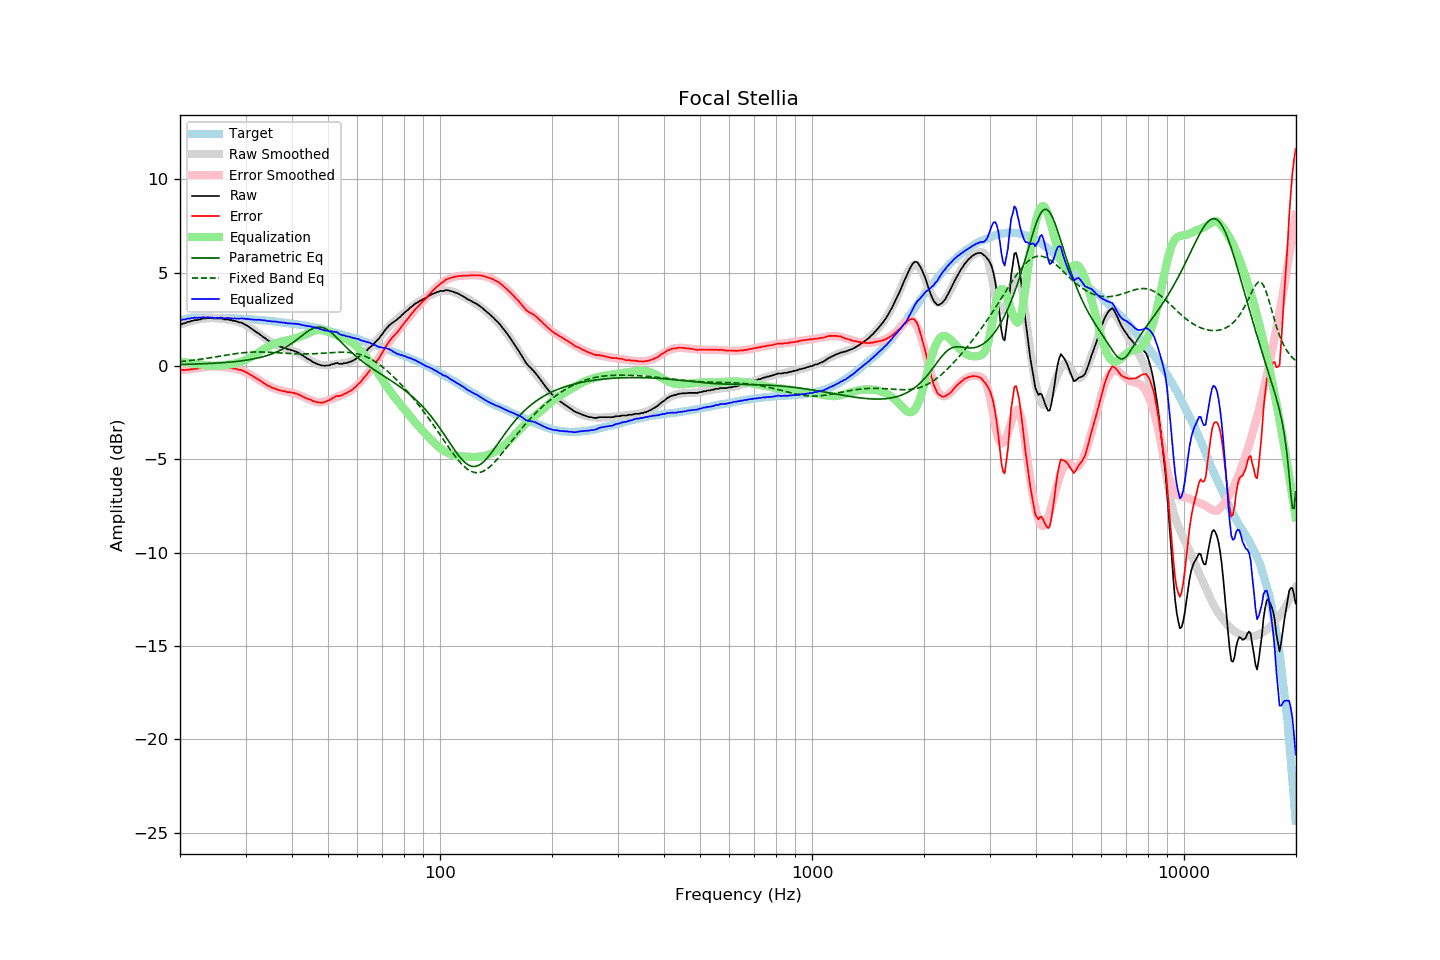

Source data for this figure (header and first rows):
frequency, raw, error, smoothed, error_smoothed, equalization, parametric_eq, fixed_band_eq, equalized_raw, equalized_smoothed, target
20.00, 2.22, -0.20, 2.21, -0.23, 0.23, 0.09, 0.24, 2.46, 2.44, 2.42
20.20, 2.24, -0.21, 2.25, -0.22, 0.22, 0.09, 0.25, 2.47, 2.47, 2.45
20.40, 2.28, -0.20, 2.28, -0.21, 0.21, 0.09, 0.26, 2.50, 2.49, 2.49
20.61, 2.29, -0.21, 2.31, -0.20, 0.20, 0.09, 0.27, 2.49, 2.51, 2.50
20.81, 2.33, -0.20, 2.34, -0.19, 0.19, 0.10, 0.27, 2.52, 2.53, 2.54
21.02, 2.37, -0.19, 2.36, -0.18, 0.18, 0.10, 0.28, 2.55, 2.54, 2.56
21.23, 2.37, -0.20, 2.39, -0.17, 0.17, 0.10, 0.29, 2.54, 2.56, 2.57
21.44, 2.42, -0.16, 2.41, -0.16, 0.16, 0.10, 0.30, 2.58, 2.57, 2.59
21.66, 2.42, -0.17, 2.43, -0.15, 0.15, 0.11, 0.31, 2.57, 2.58, 2.59
21.87, 2.46, -0.13, 2.45, -0.14, 0.14, 0.11, 0.32, 2.60, 2.59, 2.60
22.09, 2.46, -0.14, 2.47, -0.13, 0.13, 0.11, 0.34, 2.59, 2.60, 2.60
22.31, 2.46, -0.14, 2.49, -0.11, 0.11, 0.11, 0.35, 2.58, 2.60, 2.60
22.54, 2.50, -0.10, 2.51, -0.10, 0.10, 0.12, 0.36, 2.60, 2.61, 2.60
22.76, 2.50, -0.10, 2.52, -0.08, 0.08, 0.12, 0.37, 2.59, 2.61, 2.60
22.99, 2.55, -0.04, 2.53, -0.07, 0.07, 0.12, 0.38, 2.62, 2.60, 2.59
23.22, 2.55, -0.04, 2.54, -0.06, 0.06, 0.13, 0.40, 2.61, 2.60, 2.59
23.45, 2.55, -0.04, 2.55, -0.05, 0.05, 0.13, 0.41, 2.60, 2.60, 2.59
23.69, 2.57, -0.02, 2.56, -0.04, 0.04, 0.14, 0.42, 2.61, 2.60, 2.59
23.92, 2.57, -0.02, 2.56, -0.03, 0.03, 0.14, 0.43, 2.60, 2.60, 2.59
24.16, 2.57, -0.02, 2.57, -0.02, 0.02, 0.14, 0.45, 2.60, 2.59, 2.59
24.40, 2.57, -0.02, 2.57, -0.02, 0.02, 0.15, 0.46, 2.60, 2.59, 2.59
24.65, 2.55, -0.03, 2.57, -0.02, 0.02, 0.15, 0.48, 2.57, 2.59, 2.59
24.89, 2.55, -0.03, 2.57, -0.02, 0.02, 0.16, 0.49, 2.57, 2.59, 2.58
25.14, 2.55, -0.03, 2.56, -0.03, 0.03, 0.16, 0.50, 2.58, 2.59, 2.58
25.39, 2.55, -0.03, 2.55, -0.03, 0.03, 0.17, 0.52, 2.58, 2.58, 2.58
25.65, 2.55, -0.03, 2.54, -0.04, 0.04, 0.17, 0.53, 2.59, 2.58, 2.58
25.91, 2.55, -0.02, 2.54, -0.04, 0.04, 0.18, 0.55, 2.60, 2.58, 2.58
26.16, 2.50, -0.07, 2.53, -0.05, 0.05, 0.19, 0.56, 2.56, 2.58, 2.57
26.43, 2.50, -0.07, 2.51, -0.06, 0.06, 0.19, 0.58, 2.56, 2.57, 2.57
26.69, 2.50, -0.07, 2.50, -0.07, 0.07, 0.20, 0.59, 2.57, 2.57, 2.57
26.96, 2.50, -0.07, 2.49, -0.08, 0.08, 0.21, 0.61, 2.58, 2.57, 2.57
27.23, 2.46, -0.10, 2.48, -0.09, 0.09, 0.21, 0.62, 2.55, 2.57, 2.57
27.50, 2.46, -0.10, 2.46, -0.10, 0.10, 0.22, 0.63, 2.57, 2.56, 2.56
27.77, 2.42, -0.13, 2.44, -0.12, 0.12, 0.23, 0.65, 2.54, 2.56, 2.55
28.05, 2.42, -0.13, 2.42, -0.13, 0.13, 0.24, 0.66, 2.56, 2.55, 2.55
28.33, 2.39, -0.15, 2.40, -0.15, 0.15, 0.25, 0.67, 2.55, 2.55, 2.54
28.62, 2.37, -0.17, 2.37, -0.17, 0.17, 0.26, 0.68, 2.55, 2.55, 2.54
28.90, 2.33, -0.21, 2.34, -0.20, 0.20, 0.27, 0.69, 2.53, 2.54, 2.54
29.19, 2.33, -0.20, 2.31, -0.23, 0.23, 0.28, 0.70, 2.56, 2.54, 2.53
29.48, 2.29, -0.24, 2.27, -0.26, 0.26, 0.29, 0.71, 2.55, 2.53, 2.53
29.78, 2.24, -0.28, 2.23, -0.29, 0.29, 0.30, 0.72, 2.54, 2.53, 2.53
30.08, 2.19, -0.33, 2.19, -0.33, 0.33, 0.31, 0.73, 2.53, 2.52, 2.52
30.38, 2.15, -0.36, 2.14, -0.37, 0.37, 0.33, 0.74, 2.53, 2.52, 2.52
30.68, 2.09, -0.42, 2.09, -0.42, 0.42, 0.34, 0.74, 2.51, 2.51, 2.51
30.99, 2.03, -0.47, 2.04, -0.47, 0.47, 0.36, 0.75, 2.50, 2.51, 2.51
31.30, 1.97, -0.52, 1.98, -0.52, 0.52, 0.37, 0.75, 2.49, 2.50, 2.50
31.61, 1.91, -0.58, 1.92, -0.57, 0.57, 0.39, 0.75, 2.49, 2.49, 2.49
31.93, 1.85, -0.63, 1.86, -0.63, 0.63, 0.41, 0.76, 2.48, 2.49, 2.49
32.24, 1.79, -0.68, 1.80, -0.68, 0.68, 0.43, 0.76, 2.48, 2.48, 2.47
32.57, 1.74, -0.73, 1.73, -0.74, 0.74, 0.44, 0.76, 2.49, 2.47, 2.47
32.89, 1.67, -0.79, 1.67, -0.80, 0.80, 0.47, 0.76, 2.47, 2.47, 2.46
33.22, 1.61, -0.84, 1.61, -0.85, 0.85, 0.49, 0.76, 2.46, 2.46, 2.45
33.55, 1.54, -0.91, 1.55, -0.90, 0.90, 0.51, 0.75, 2.45, 2.45, 2.45
33.89, 1.49, -0.95, 1.49, -0.96, 0.96, 0.54, 0.75, 2.45, 2.44, 2.44
34.23, 1.41, -1.02, 1.43, -1.00, 1.00, 0.56, 0.75, 2.42, 2.43, 2.43
34.57, 1.36, -1.06, 1.37, -1.05, 1.05, 0.59, 0.74, 2.41, 2.42, 2.42
34.92, 1.31, -1.10, 1.32, -1.09, 1.09, 0.62, 0.74, 2.41, 2.42, 2.42
35.27, 1.25, -1.15, 1.27, -1.14, 1.14, 0.65, 0.73, 2.39, 2.41, 2.41
35.62, 1.21, -1.18, 1.22, -1.17, 1.17, 0.68, 0.73, 2.39, 2.40, 2.39
35.97, 1.18, -1.20, 1.18, -1.21, 1.21, 0.72, 0.72, 2.39, 2.39, 2.38
... 635 more rows
